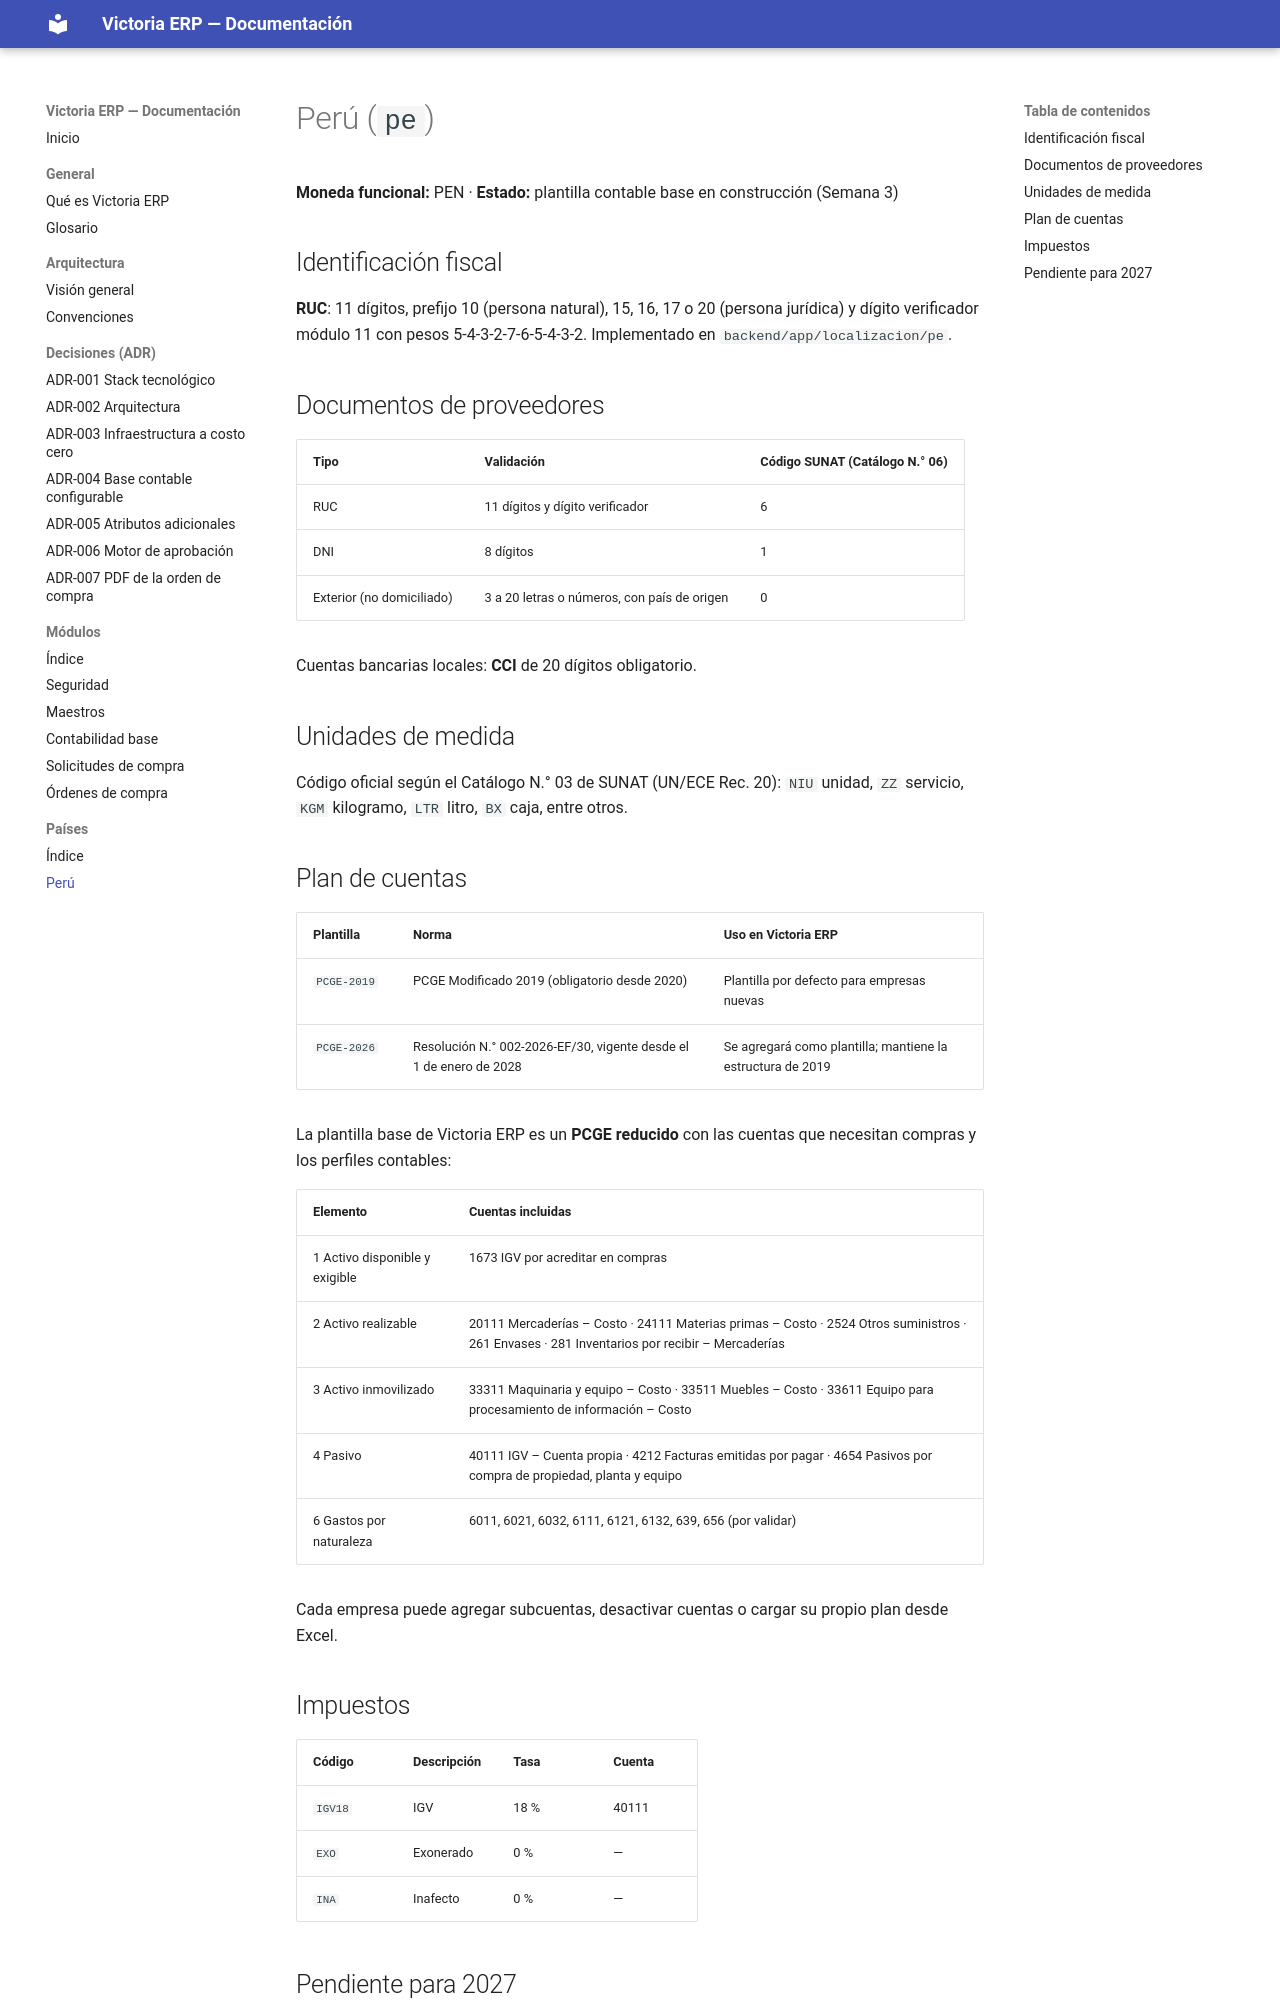

repository: etzonchavez/erp-victoria · page: paises/peru/index.html · generator: mkdocs

# Perú (`pe`)

**Moneda funcional:** PEN · **Estado:** plantilla contable base en construcción (Semana 3)

## Identificación fiscal

**RUC**: 11 dígitos, prefijo 10 (persona natural), 15, 16, 17 o 20 (persona jurídica) y dígito verificador módulo 11 con pesos 5-4-3-2-7-6-5-4-3-2. Implementado en `backend/app/localizacion/pe`.

## Documentos de proveedores

| Tipo | Validación | Código SUNAT (Catálogo N.° 06) |
| --- | --- | --- |
| RUC | 11 dígitos y dígito verificador | 6 |
| DNI | 8 dígitos | 1 |
| Exterior (no domiciliado) | 3 a 20 letras o números, con país de origen | 0 |

Cuentas bancarias locales: **CCI** de 20 dígitos obligatorio.

## Unidades de medida

Código oficial según el Catálogo N.° 03 de SUNAT (UN/ECE Rec. 20): `NIU` unidad, `ZZ` servicio, `KGM` kilogramo, `LTR` litro, `BX` caja, entre otros.

## Plan de cuentas

| Plantilla | Norma | Uso en Victoria ERP |
| --- | --- | --- |
| `PCGE-2019` | PCGE Modificado 2019 (obligatorio desde 2020) | Plantilla por defecto para empresas nuevas |
| `PCGE-2026` | Resolución N.° 002-2026-EF/30, vigente desde el 1 de enero de 2028 | Se agregará como plantilla; mantiene la estructura de 2019 |

La plantilla base de Victoria ERP es un **PCGE reducido** con las cuentas que necesitan compras y los perfiles contables:

| Elemento | Cuentas incluidas |
| --- | --- |
| 1 Activo disponible y exigible | 1673 IGV por acreditar en compras |
| 2 Activo realizable | 20111 Mercaderías – Costo · 24111 Materias primas – Costo · 2524 Otros suministros · 261 Envases · 281 Inventarios por recibir – Mercaderías |
| 3 Activo inmovilizado | 33311 Maquinaria y equipo – Costo · 33511 Muebles – Costo · 33611 Equipo para procesamiento de información – Costo |
| 4 Pasivo | 40111 IGV – Cuenta propia · 4212 Facturas emitidas por pagar · 4654 Pasivos por compra de propiedad, planta y equipo |
| 6 Gastos por naturaleza | 6011, 6021, 6032, 6111, 6121, 6132, 639, 656 (por validar) |

Cada empresa puede agregar subcuentas, desactivar cuentas o cargar su propio plan desde Excel.
